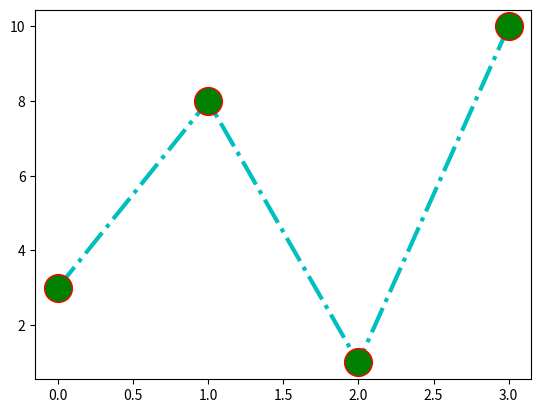

Here is the Python script that generated this plot:
import matplotlib.pyplot as plt
x = [3, 8, 1, 10]
# plt.plot(x, marker = '+')
plt.plot(x,
         'o-.c', #fmt format= marker|line|color('o-.c')
         markersize = 20,
         linewidth = 3,
         markeredgecolor = 'r',
         markerfacecolor = 'g',
         )
plt.show()





'''1. Marker Reference
'o'	Circle	
'*'	Star	
'.'	Point	
','	Pixel	
'x'	X	
'X'	X (filled)	
'+'	Plus	
'P'	Plus (filled)	
's'	Square	
'D'	Diamond	
'd'	Diamond (thin)	
'p'	Pentagon	
'H'	Hexagon	
'h'	Hexagon	
'v'	Triangle Down	
'^'	Triangle Up	
'<'	Triangle Left	
'>'	Triangle Right	
'1'	Tri Down	
'2'	Tri Up	
'3'	Tri Left	
'4'	Tri Right	
'|'	Vline	
'_'	Hline
'''


''' 2. Line References
'-'	    Solid line	
':'	    Dotted line	
'--'	Dashed line	
'-.'	Dashed/dotted line
'''
